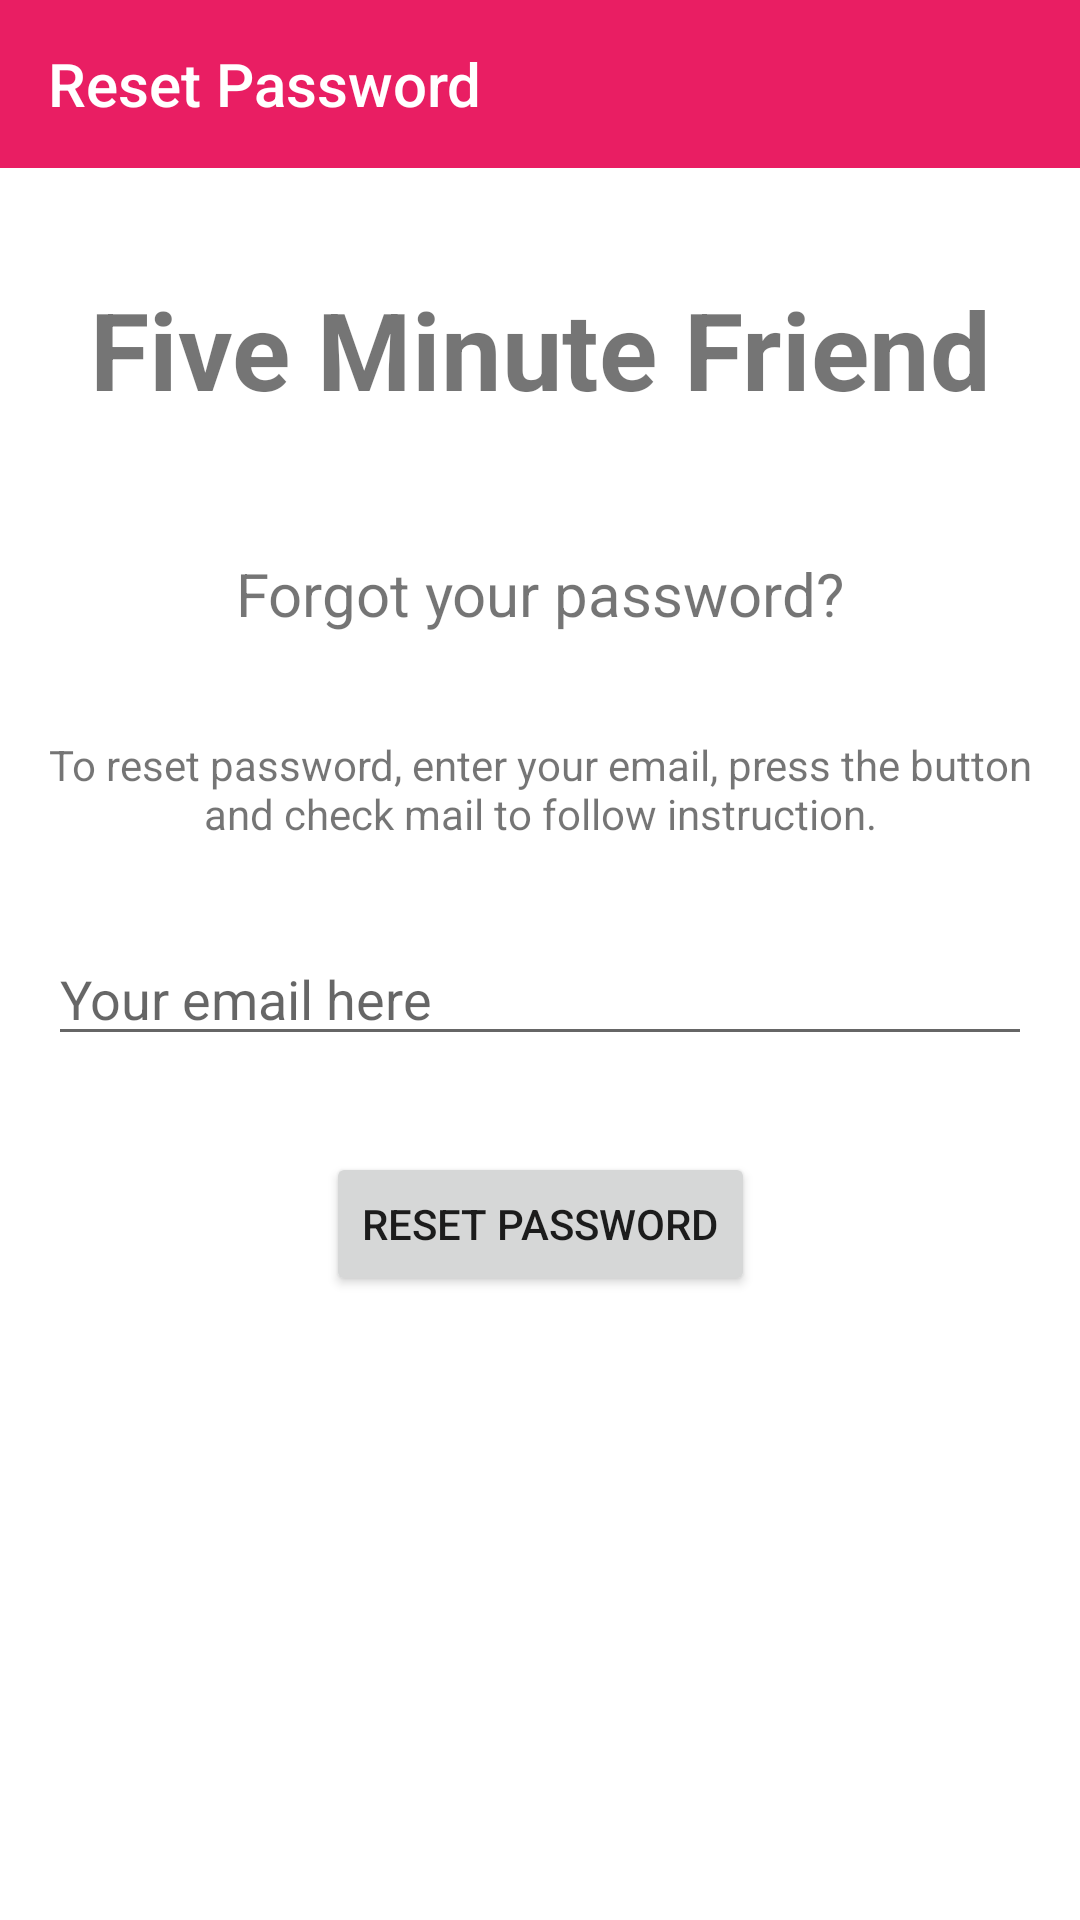

Reconstruct the res/layout file that produces this screen, plus the resources it refers to.
<!-- AndroidManifest.xml: application theme AppTheme -->
<!-- res/layout/fragment_password_reset.xml -->
<?xml version="1.0" encoding="utf-8"?>
<android.support.constraint.ConstraintLayout
    xmlns:android="http://schemas.android.com/apk/res/android"
    xmlns:app="http://schemas.android.com/apk/res-auto"
    xmlns:tools="http://schemas.android.com/tools"
    android:layout_width="match_parent"
    android:layout_height="match_parent"
    android:background="#FFF"
    android:clickable="true"
    android:elevation="15dp">

    <android.support.v7.widget.Toolbar
        android:id="@+id/toolbar_reset"
        android:layout_width="match_parent"
        android:layout_height="wrap_content"
        android:background="?android:attr/colorPrimary"
        android:minHeight="?android:attr/actionBarSize"
        android:theme="?android:attr/actionBarTheme"
        app:layout_constraintEnd_toEndOf="parent"
        app:layout_constraintStart_toStartOf="parent"
        app:layout_constraintTop_toTopOf="parent"
        app:title="Reset Password"
        app:titleTextColor="@android:color/background_light"/>

    <TextView
        android:id="@+id/title_text_reset"
        android:layout_width="wrap_content"
        android:layout_height="wrap_content"
        android:layout_marginEnd="8dp"
        android:layout_marginStart="8dp"
        android:layout_marginTop="36dp"
        android:gravity="center"
        android:text="Five Minute Friend"
        android:textSize="36sp"
        android:textStyle="bold"
        app:layout_constraintEnd_toEndOf="parent"
        app:layout_constraintStart_toStartOf="parent"
        app:layout_constraintTop_toBottomOf="@+id/toolbar_reset" />

    <TextView
        android:id="@+id/text_question_reset"
        android:layout_width="wrap_content"
        android:layout_height="wrap_content"
        android:layout_gravity="center_horizontal"
        android:layout_marginEnd="8dp"
        android:layout_marginStart="8dp"
        android:layout_marginTop="34dp"
        android:padding="10dp"
        android:text="Forgot your password?"
        android:textSize="20dp"
        app:layout_constraintEnd_toEndOf="parent"
        app:layout_constraintStart_toStartOf="parent"
        app:layout_constraintTop_toBottomOf="@+id/title_text_reset" />

    <TextView
        android:id="@+id/text_help_reset"
        android:layout_width="wrap_content"
        android:layout_height="wrap_content"
        android:layout_marginTop="14dp"
        android:gravity="center_horizontal"
        android:padding="10dp"
        android:text="To reset password, enter your email, press the button and check mail to follow instruction."
        android:textSize="14dp"
        app:layout_constraintEnd_toEndOf="parent"
        app:layout_constraintStart_toStartOf="parent"
        app:layout_constraintTop_toBottomOf="@+id/text_question_reset" />

    <EditText
        android:id="@+id/edit_email_reset"
        android:layout_width="match_parent"
        android:layout_height="wrap_content"
        android:layout_marginEnd="16dp"
        android:layout_marginStart="16dp"
        android:layout_marginTop="20dp"
        android:hint="Your email here"
        android:inputType="textEmailAddress"
        app:layout_constraintEnd_toEndOf="parent"
        app:layout_constraintStart_toStartOf="parent"
        app:layout_constraintTop_toBottomOf="@+id/text_help_reset" />

    <Button
        android:id="@+id/button_reset"
        android:layout_width="wrap_content"
        android:layout_height="wrap_content"
        android:layout_marginEnd="133dp"
        android:layout_marginStart="133dp"
        android:layout_marginTop="32dp"
        android:text="Reset Password"
        app:layout_constraintEnd_toEndOf="parent"
        app:layout_constraintStart_toStartOf="parent"
        app:layout_constraintTop_toBottomOf="@+id/edit_email_reset" />

</android.support.constraint.ConstraintLayout>
<!-- resources referenced by this layout -->
<resources>
  <style name="AppTheme" parent="Theme.AppCompat.Light.NoActionBar">
          
          <item name="colorPrimary">@color/colorPrimary</item>
          <item name="colorPrimaryDark">@color/colorPrimaryDark</item>
          <item name="colorAccent">@color/colorAccent</item>
          <item name="android:windowContentTransitions">true</item>
      </style>
  <color name="colorPrimary">#E91E63</color>
  <color name="colorPrimaryDark">#C2185B</color>
  <color name="colorAccent">#E040FB</color>
</resources>
